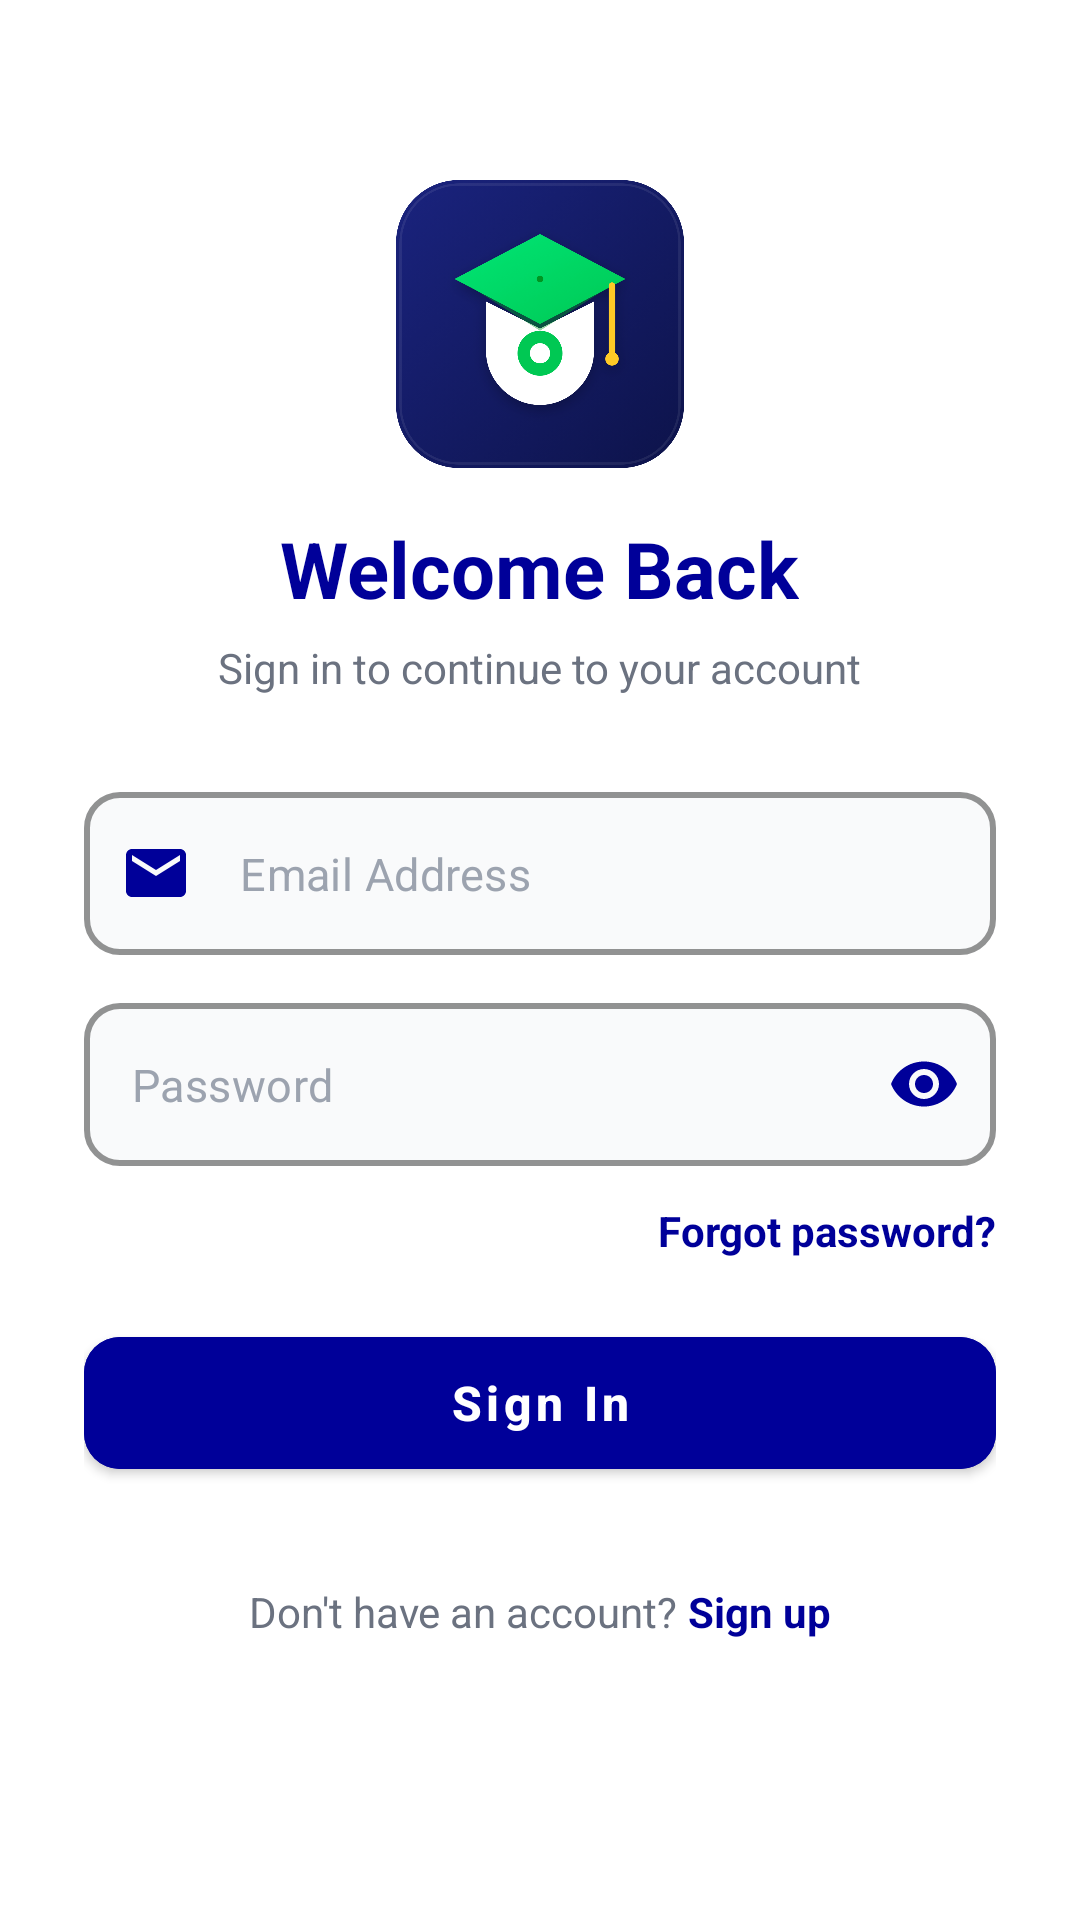

Produce the Android XML layout that renders to this screen, including the resource entries it uses.
<!-- AndroidManifest.xml: application theme Theme.OOPProject -->
<!-- res/layout/activity_sign_in_page.xml -->
<?xml version="1.0" encoding="utf-8"?>
<ScrollView xmlns:android="http://schemas.android.com/apk/res/android"
    xmlns:app="http://schemas.android.com/apk/res-auto"
    android:id="@+id/main"
    android:layout_width="match_parent"
    android:layout_height="match_parent"
    android:background="#FFFFFF"
    android:fillViewport="true"
    android:fitsSystemWindows="true">

    <LinearLayout
        android:layout_width="match_parent"
        android:layout_height="wrap_content"
        android:orientation="vertical"
        android:padding="28dp">

        
        <ImageView
            android:id="@+id/ivAppLogo"
            android:layout_width="96dp"
            android:layout_height="96dp"
            android:layout_gravity="center_horizontal"
            android:layout_marginTop="32dp"
            android:contentDescription="App Logo"
            android:scaleType="fitCenter"
            android:src="@drawable/app_logo" />

        
        <TextView
            android:id="@+id/tvTitle"
            android:layout_width="wrap_content"
            android:layout_height="wrap_content"
            android:layout_gravity="center_horizontal"
            android:layout_marginTop="16dp"
            android:text="Welcome Back"
            android:textColor="@color/dark_purple"
            android:textSize="26sp"
            android:textStyle="bold" />

        
        <TextView
            android:layout_width="wrap_content"
            android:layout_height="wrap_content"
            android:layout_gravity="center_horizontal"
            android:layout_marginTop="6dp"
            android:text="Sign in to continue to your account"
            android:textColor="#6B7280"
            android:textSize="14sp" />

        
        <com.google.android.material.textfield.TextInputLayout
            android:id="@+id/tilEmail"
            style="@style/Widget.MaterialComponents.TextInputLayout.OutlinedBox"
            android:layout_width="match_parent"
            android:layout_height="wrap_content"
            android:layout_marginTop="32dp"
            app:boxBackgroundColor="#F9FAFB"
            app:boxCornerRadiusBottomEnd="12dp"
            app:boxCornerRadiusBottomStart="12dp"
            app:boxCornerRadiusTopEnd="12dp"
            app:boxCornerRadiusTopStart="12dp"
            app:boxStrokeColor="@color/dark_purple"
            app:boxStrokeWidth="2dp"
            app:hintEnabled="false"
            app:startIconDrawable="@drawable/ic_email"
            app:startIconTint="@color/dark_purple">

            <com.google.android.material.textfield.TextInputEditText
                android:id="@+id/etEmail"
                android:layout_width="match_parent"
                android:layout_height="wrap_content"
                android:hint="Email Address"
                android:inputType="textEmailAddress"
                android:textColor="#1F2937"
                android:textColorHint="#9CA3AF"
                android:textSize="15sp" />
        </com.google.android.material.textfield.TextInputLayout>

        
        <com.google.android.material.textfield.TextInputLayout
            android:id="@+id/tilPassword"
            style="@style/Widget.MaterialComponents.TextInputLayout.OutlinedBox"
            android:layout_width="match_parent"
            android:layout_height="wrap_content"
            android:layout_marginTop="16dp"
            app:boxBackgroundColor="#F9FAFB"
            app:boxCornerRadiusBottomEnd="12dp"
            app:boxCornerRadiusBottomStart="12dp"
            app:boxCornerRadiusTopEnd="12dp"
            app:boxCornerRadiusTopStart="12dp"
            app:boxStrokeColor="@color/dark_purple"
            app:boxStrokeWidth="2dp"
            app:endIconMode="password_toggle"
            app:endIconTint="@color/dark_purple"
            app:hintEnabled="false"
            app:startIconDrawable="@drawable/ic_lock"
            app:startIconTint="@color/dark_purple">

            <com.google.android.material.textfield.TextInputEditText
                android:id="@+id/etPassword"
                android:layout_width="match_parent"
                android:layout_height="wrap_content"
                android:hint="Password"
                android:inputType="textPassword"
                android:textColor="#1F2937"
                android:textColorHint="#9CA3AF"
                android:textSize="15sp" />
        </com.google.android.material.textfield.TextInputLayout>

        
        <TextView
            android:id="@+id/tvForgotPassword"
            android:layout_width="wrap_content"
            android:layout_height="wrap_content"
            android:layout_gravity="end"
            android:layout_marginTop="12dp"
            android:text="Forgot password?"
            android:textColor="@color/dark_purple"
            android:textSize="14sp"
            android:textStyle="bold" />

        
        <ProgressBar
            android:id="@+id/progressBar"
            android:layout_width="wrap_content"
            android:layout_height="wrap_content"
            android:layout_gravity="center_horizontal"
            android:layout_marginTop="20dp"
            android:indeterminateTint="@color/dark_purple"
            android:visibility="gone" />

        
        <com.google.android.material.button.MaterialButton
            android:id="@+id/btnSignIn"
            android:layout_width="match_parent"
            android:layout_height="56dp"
            android:layout_marginTop="20dp"
            android:backgroundTint="@color/dark_purple"
            android:text="Sign In"
            android:textAllCaps="false"
            android:textColor="#FFFFFF"
            android:textSize="16sp"
            android:textStyle="bold"
            app:cornerRadius="12dp" />

        
        <LinearLayout
            android:id="@+id/layoutSignUpPrompt"
            android:layout_width="wrap_content"
            android:layout_height="wrap_content"
            android:layout_gravity="center_horizontal"
            android:layout_marginTop="32dp"
            android:orientation="horizontal">

            <TextView
                android:layout_width="wrap_content"
                android:layout_height="wrap_content"
                android:text="Don't have an account? "
                android:textColor="#6B7280"
                android:textSize="14sp" />

            <TextView
                android:id="@+id/tvSignUp"
                android:layout_width="wrap_content"
                android:layout_height="wrap_content"
                android:text="Sign up"
                android:textColor="@color/dark_purple"
                android:textSize="14sp"
                android:textStyle="bold" />
        </LinearLayout>

    </LinearLayout>
</ScrollView>
<!-- resources referenced by this layout -->
<resources>
  <color name="dark_purple">#FF000099</color>
  <!-- drawable app_logo: png bitmap (drawable, 403426 bytes) -->
  <!-- drawable ic_email (drawable) -->
  <vector xmlns:android="http://schemas.android.com/apk/res/android"
      android:width="24dp"
      android:height="24dp"
      android:viewportWidth="24"
      android:viewportHeight="24">
    <path
        android:fillColor="#FF000000"
        android:pathData="M20,4H4c-1.1,0 -1.99,0.9 -1.99,2L2,18c0,1.1 0.9,2 2,2h16c1.1,0 2,-0.9 2,-2V6c0,-1.1 -0.9,-2 -2,-2zm0,4l-8,5 -8,-5V6l8,5 8,-5v2z"/>
  </vector>
  <style name="Theme.OOPProject" parent="Theme.MaterialComponents.Light.NoActionBar">
          
          <item name="colorPrimary">@color/purple_500</item>
          <item name="colorPrimaryVariant">@color/purple_700</item>
          <item name="colorOnPrimary">@color/white</item>
          
          <item name="colorSecondary">@color/teal_200</item>
          <item name="colorSecondaryVariant">@color/teal_700</item>
          <item name="colorOnSecondary">@color/black</item>
          
          <item name="android:statusBarColor">@color/dark_purple</item>
          
          <item name="android:windowBackground">@color/dark_purple</item>
          <item name="android:windowSplashScreenBackground" tools:targetApi="s">@color/dark_purple</item>
          <item name="android:windowSplashScreenAnimatedIcon" tools:targetApi="s">@drawable/app_logo</item>
      </style>
  <color name="purple_500">#FF6200EE</color>
  <color name="purple_700">#FF3700B3</color>
  <color name="white">#FFFFFFFF</color>
  <color name="teal_200">#FF03DAC5</color>
  <color name="teal_700">#FF018786</color>
  <color name="black">#FF000000</color>
</resources>
